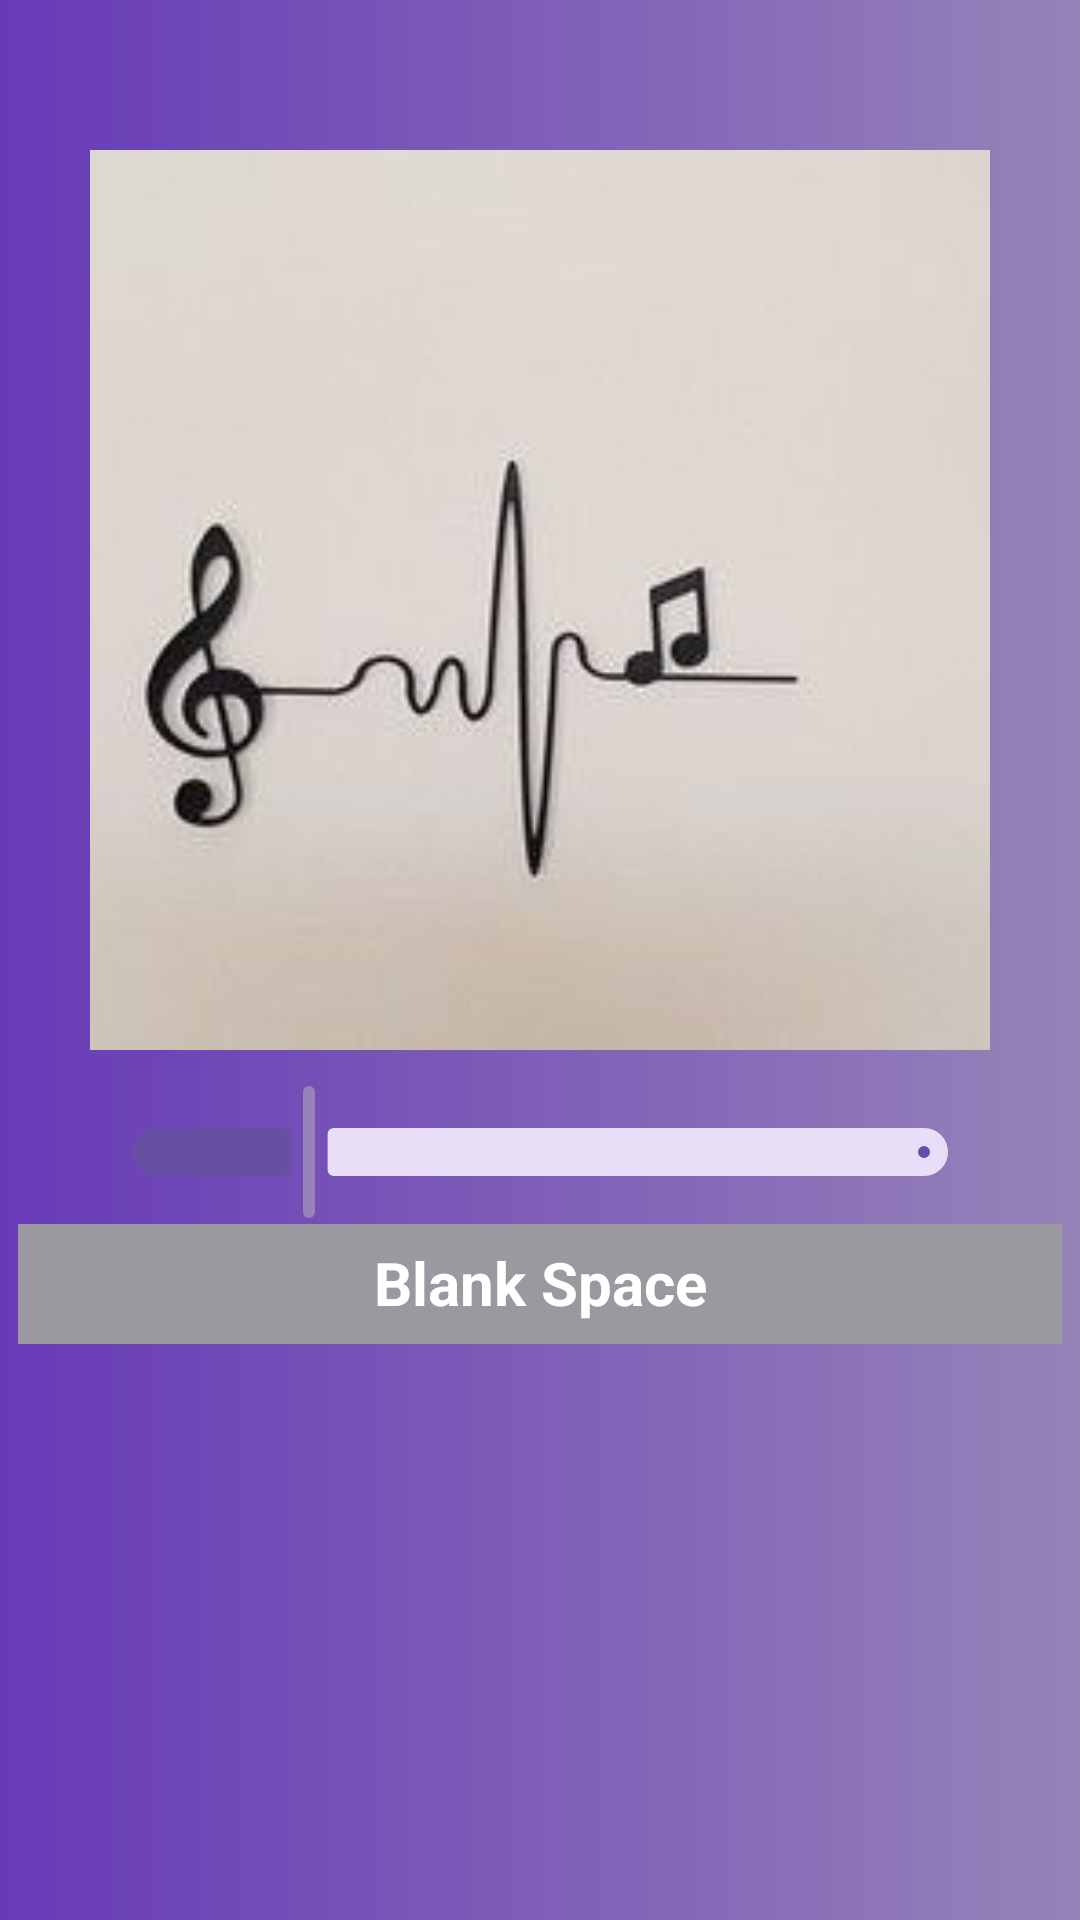

Write the Android layout XML for this screen, with the resource values it uses.
<!-- AndroidManifest.xml: application theme Theme.DZ_7_MON3_ -->
<!-- res/layout/activity_second.xml -->
<?xml version="1.0" encoding="utf-8"?>
<LinearLayout xmlns:android="http://schemas.android.com/apk/res/android"
    xmlns:app="http://schemas.android.com/apk/res-auto"
    xmlns:tools="http://schemas.android.com/tools"
    android:layout_width="match_parent"
    android:layout_height="match_parent"
    android:background="@drawable/img_color"
    android:orientation="vertical"
    tools:context=".MainActivity">

    <ImageView
        android:layout_width="300dp"
        android:layout_height="300dp"
        android:layout_gravity="center"
        android:layout_marginTop="50dp"
        android:scaleType="fitXY"
        android:src="@drawable/img" />


    <LinearLayout
        android:layout_width="match_parent"
        android:layout_height="wrap_content"
        android:layout_marginTop="10dp"
        android:orientation="vertical">

        <com.google.android.material.slider.Slider
            android:layout_width="match_parent"
            android:layout_height="wrap_content"
            android:layout_marginHorizontal="30dp"
            android:value="20"
            android:valueFrom="0"
            android:valueTo="100"
            app:thumbColor="@color/violetaOpen" />

        <TextView
            android:id="@+id/text_view"
            android:layout_width="match_parent"
            android:layout_height="40dp"
            android:layout_marginHorizontal="6dp"
            android:background="@color/grai"
            android:fontFamily="sans-serif"
            android:paddingTop="6dp"
            android:text="@string/Blank_Space"
            android:textAlignment="center"
            android:textColor="@color/white"
            android:textSize="20sp"
            android:textStyle="bold" />
    </LinearLayout>
</LinearLayout>
<!-- resources referenced by this layout -->
<resources>
  <color name="grai">#9A999F</color>
  <color name="violetaOpen">#9683B8</color>
  <color name="white">#FFFFFFFF</color>
  <!-- drawable img: png bitmap (drawable, 33734 bytes) -->
  <!-- drawable img_color (drawable) -->
  <?xml version="1.0" encoding="utf-8"?>
  <shape xmlns:android="http://schemas.android.com/apk/res/android">
  <gradient android:startColor="@color/violeta"/>
      <gradient android:endColor="@color/violetaOpen"/>
  </shape>
  <string name="Blank_Space">Blank Space </string>
  <style name="Theme.DZ_7_MON3_" parent="Base.Theme.DZ_7_MON3_" />
  <color name="violeta">#673AB7</color>
  <style name="Base.Theme.DZ_7_MON3_" parent="Theme.Material3.DayNight.NoActionBar">
          
          
          <item name="android:windowFullscreen">true</item>
      </style>
</resources>
